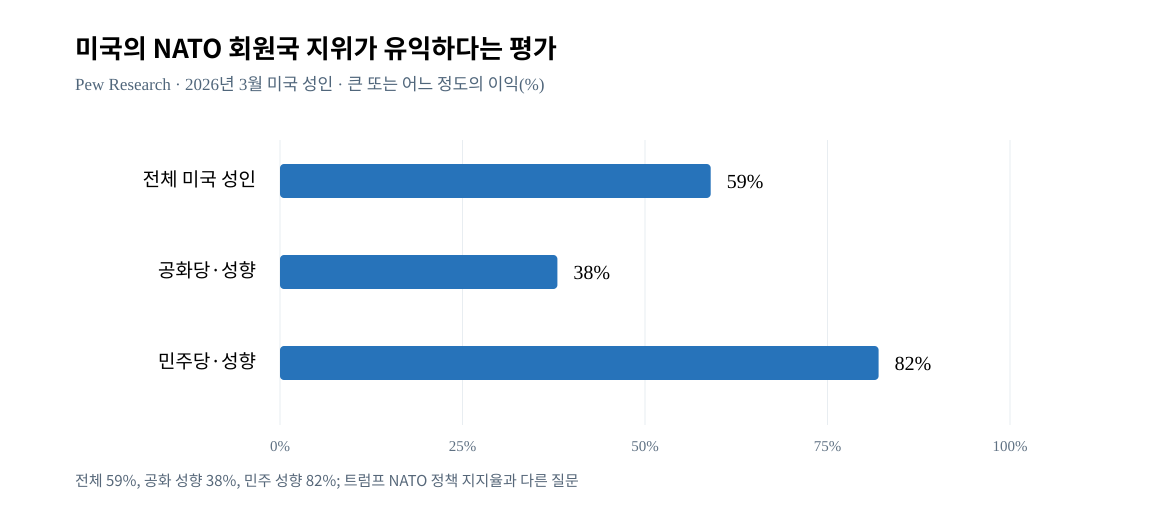

The file beside this chart, header and first rows:
population, benefit_great_or_fair_pct, field_period
전체 미국 성인, 59, 2026-03-23 to 2026-03-29
공화당·성향, 38, 2026-03-23 to 2026-03-29
민주당·성향, 82, 2026-03-23 to 2026-03-29
